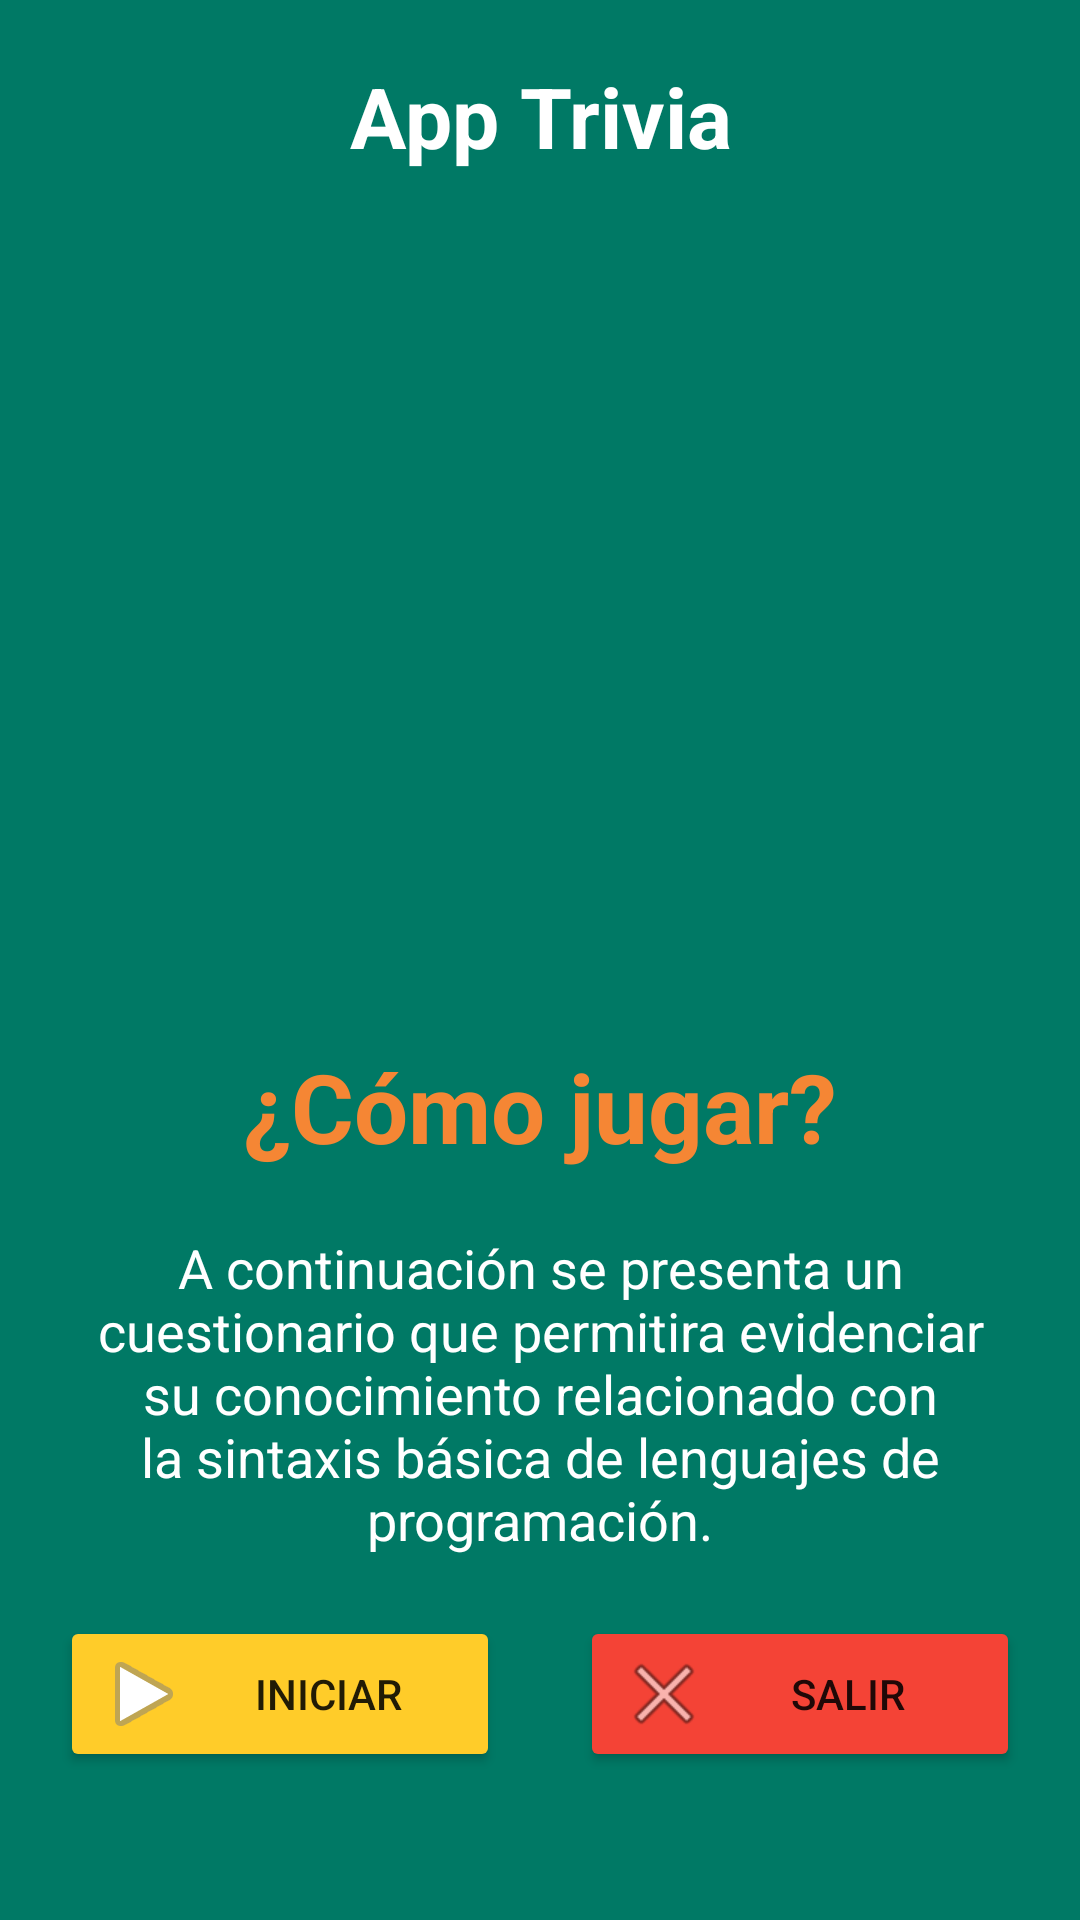

This screen was rendered from an Android layout file. Write that file and the resources it references.
<!-- AndroidManifest.xml: application theme Theme.AppTrivia -->
<!-- res/layout/activity_main.xml -->
<?xml version="1.0" encoding="utf-8"?>
<androidx.constraintlayout.widget.ConstraintLayout xmlns:android="http://schemas.android.com/apk/res/android"
    xmlns:app="http://schemas.android.com/apk/res-auto"
    xmlns:tools="http://schemas.android.com/tools"
    android:layout_width="match_parent"
    android:layout_height="match_parent"
    tools:context=".MainActivity">

    <ScrollView
        android:layout_width="match_parent"
        android:layout_height="match_parent"
        android:background="@color/color_bg_primary"
        app:layout_constraintBottom_toBottomOf="parent"
        app:layout_constraintEnd_toEndOf="parent"
        app:layout_constraintStart_toStartOf="parent"
        app:layout_constraintTop_toTopOf="parent">

        <LinearLayout
            android:layout_width="match_parent"
            android:layout_height="match_parent"
            android:orientation="vertical"
            android:padding="20dp">

            <TextView
                android:id="@+id/textView"
                android:layout_width="match_parent"
                android:layout_height="wrap_content"
                android:layout_marginBottom="20dp"
                android:text="App Trivia"
                android:textAlignment="center"
                android:textColor="#FFFFFF"
                android:textSize="28sp"
                android:textStyle="bold" />

            <LinearLayout
                android:layout_width="match_parent"
                android:layout_height="wrap_content"
                android:layout_marginBottom="20dp"
                android:gravity="center"
                android:orientation="horizontal">

                <ImageView
                    android:id="@+id/imageView"
                    android:layout_width="250dp"
                    android:layout_height="250dp"
                    app:srcCompat="@drawable/quiz" />
            </LinearLayout>

            <TextView
                android:id="@+id/textView3"
                android:layout_width="match_parent"
                android:layout_height="wrap_content"
                android:layout_marginBottom="20dp"
                android:text="¿Cómo jugar?"
                android:textAlignment="center"
                android:textColor="#F58634"
                android:textSize="32sp"
                android:textStyle="bold" />

            <TextView
                android:id="@+id/textView2"
                android:layout_width="match_parent"
                android:layout_height="wrap_content"
                android:layout_marginBottom="20dp"
                android:text="A continuación se presenta un cuestionario que permitira evidenciar su conocimiento relacionado con la sintaxis básica de lenguajes de programación."
                android:textAlignment="center"
                android:textColor="#FFFFFF"
                android:textSize="18sp" />

            <LinearLayout
                android:layout_width="match_parent"
                android:layout_height="wrap_content"
                android:orientation="horizontal">

                <Button
                    android:id="@+id/button"
                    android:layout_width="120dp"
                    android:layout_height="wrap_content"
                    android:layout_weight="1"
                    android:backgroundTint="#FFCC29"
                    android:drawableLeft="@android:drawable/ic_media_play"
                    android:onClick="abrirPregunta1"
                    android:text="Iniciar" />

                <Space
                    android:layout_width="wrap_content"
                    android:layout_height="match_parent"
                    android:layout_weight="1" />

                <Button
                    android:id="@+id/button2"
                    android:layout_width="120dp"
                    android:layout_height="wrap_content"
                    android:layout_weight="1"
                    android:backgroundTint="#F44336"
                    android:drawableLeft="@android:drawable/ic_menu_close_clear_cancel"
                    android:onClick="finalizar"
                    android:text="Salir" />
            </LinearLayout>

        </LinearLayout>
    </ScrollView>
</androidx.constraintlayout.widget.ConstraintLayout>
<!-- resources referenced by this layout -->
<resources>
  <color name="color_bg_primary">#007965</color>
  <style name="Theme.AppTrivia" parent="Theme.MaterialComponents.DayNight.DarkActionBar">
          
          <item name="colorPrimary">#00AF91</item>
          <item name="colorPrimaryVariant">@color/black</item>
          <item name="colorOnPrimary">@color/white</item>
          
          <item name="colorSecondary">#00AF91</item>
          <item name="colorSecondaryVariant">@color/black</item>
          <item name="colorOnSecondary">@color/black</item>
          
          <item name="android:statusBarColor" tools:targetApi="l">?attr/colorPrimaryVariant</item>
          
      </style>
  <color name="black">#FF000000</color>
  <color name="white">#FFFFFFFF</color>
</resources>
